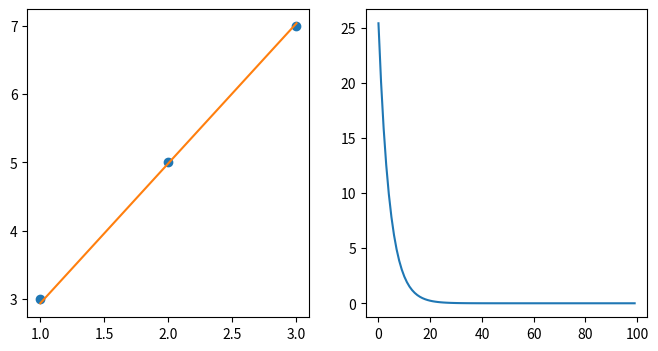

Write the Python code that produced this figure.
import numpy as np
import matplotlib.pyplot as plt

# Set hyper-parameters:
n_epoch, lr = 100, 0.01

# Load data: y = 2 x + 1
data = np.array([[1], [2], [3]], dtype=float)
target = np.array([[3], [5], [7]], dtype=float)

# Setup a model:
weight = np.array([[0.1]])
bias = 0.0

# Train the model:
loss_train = []
for epoch in range(n_epoch):
    # Forward propagation:
    output = np.dot(data, weight) + bias
    loss = np.mean((output - target)**2)
    loss_train.append(loss)

    # Backward propagation:
    grad_output = 2*(output - target)/data.shape[0]
    grad_weight = np.dot(data.T, grad_output)
    grad_bias = np.sum(grad_output, axis=0)

    # Update model parameters:
    weight -= lr*grad_weight
    bias -= lr*grad_bias

# Evaluate the trained model:
print("Epoch[%3d] >> Loss = %f" % (n_epoch, loss))
fig, (ax1, ax2) = plt.subplots(1, 2, figsize=(8,4))
ax1.plot(data, target, 'o')
ax1.plot(data, output)
ax2.plot(loss_train)
